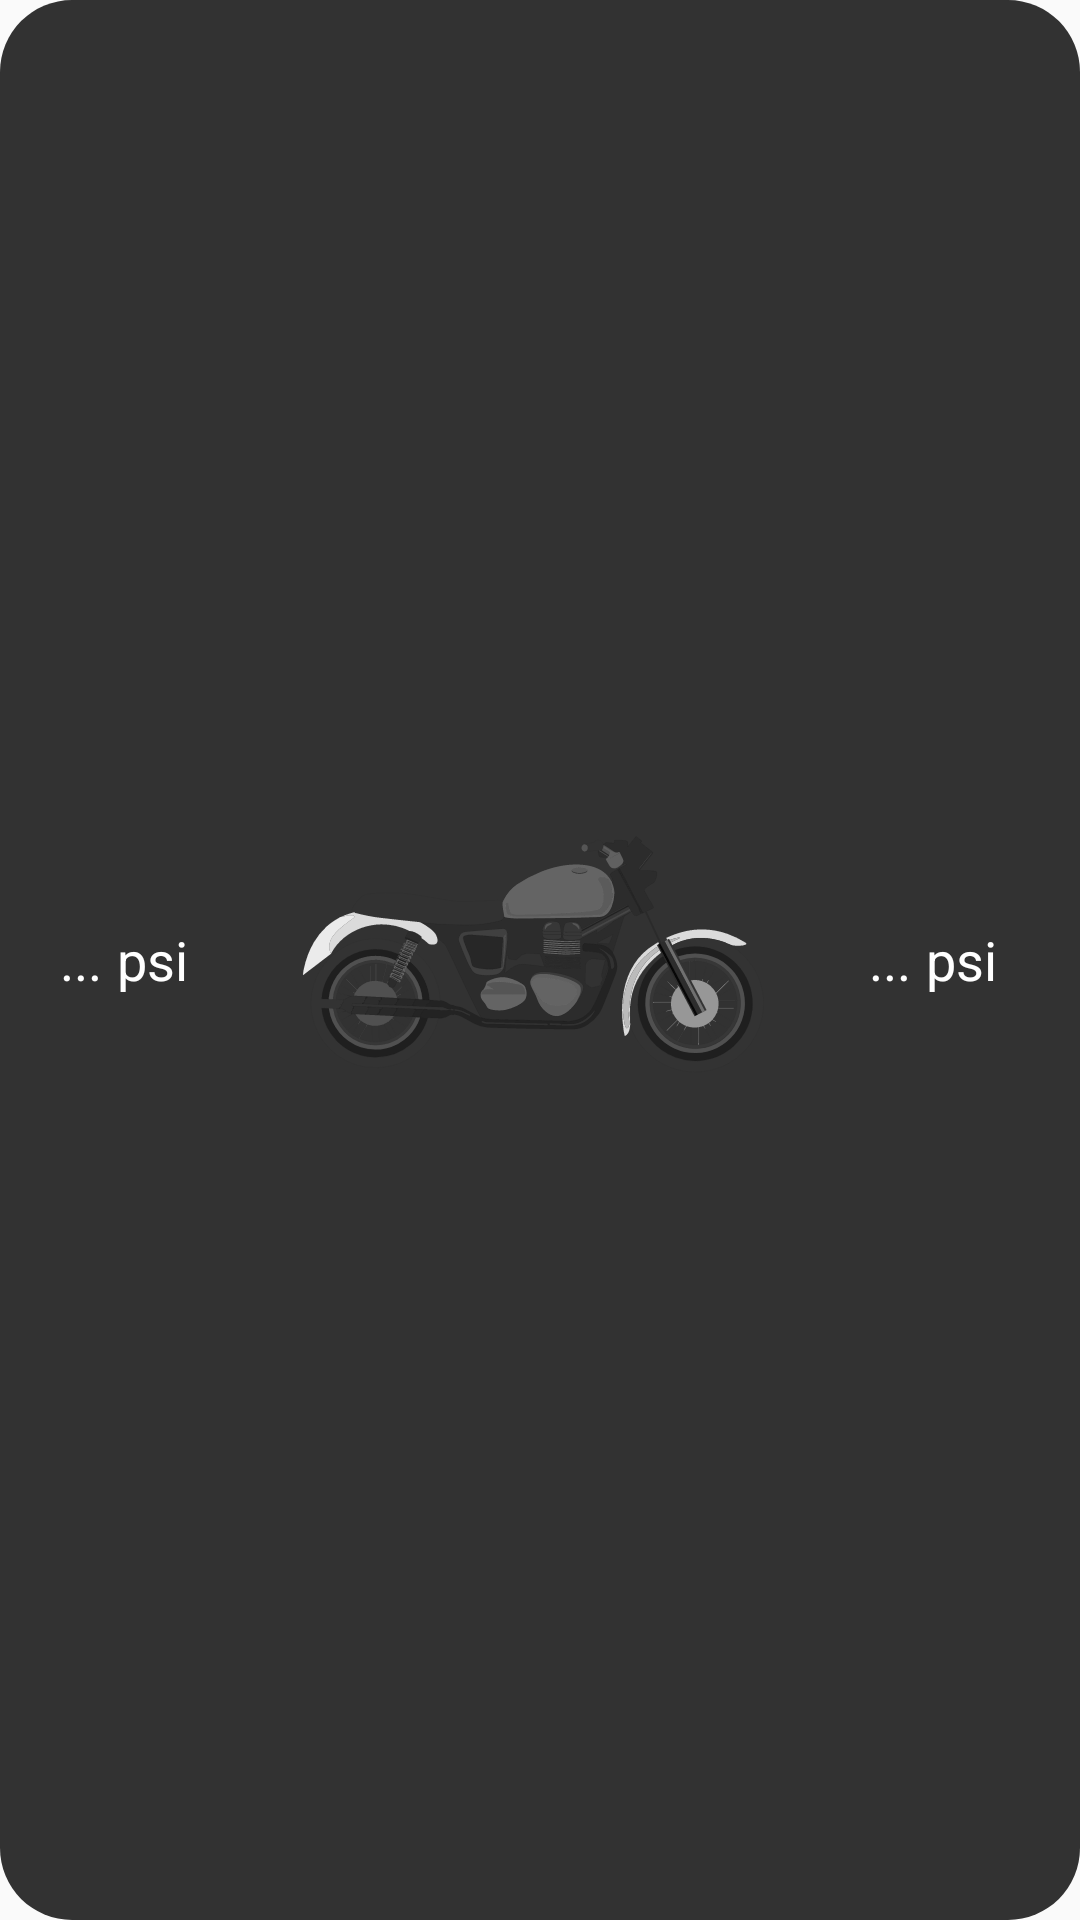

Layout XML and referenced resources for this Android screen:
<!-- AndroidManifest.xml: application theme Theme.MotoTPMS -->
<!-- res/layout/widget_preview.xml -->
<?xml version="1.0" encoding="utf-8"?>
<LinearLayout xmlns:android="http://schemas.android.com/apk/res/android"
    android:id="@+id/widget_layout"
    android:orientation="horizontal"
    android:layout_width="match_parent"
    android:layout_height="match_parent"
    android:paddingLeft="20sp"
    android:paddingRight="20sp"
    android:layout_gravity="center"
    android:showDividers="middle"
    android:divider="@drawable/widget_divider"
    android:background="@drawable/rounded_corner_background">
        <LinearLayout
            android:id="@+id/widget_front"
            android:layout_width="wrap_content"
            android:layout_height="match_parent"
            android:layout_weight="0.3"
            android:orientation="vertical"
            android:gravity="center">

                <LinearLayout
                    android:layout_width="wrap_content"
                    android:layout_height="wrap_content"
                    android:orientation="horizontal"
                    android:layout_gravity="left">
                        <TextView
                            android:id="@+id/widget_front_pressure"
                            android:layout_width="wrap_content"
                            android:layout_height="wrap_content"
                            android:textSize="18sp"
                            android:text="@string/loading_info"
                            android:textColor="@color/white"/>
                        <TextView
                            android:id="@+id/widget_front_pressure_unit"
                            android:layout_width="wrap_content"
                            android:layout_height="wrap_content"
                            android:text="@string/pressure_unit"
                            android:textSize="18sp"
                            android:textColor="@color/white"
                            android:paddingLeft="5sp"
                            android:visibility="visible"/>
                </LinearLayout>
        </LinearLayout>
        <RelativeLayout
            android:layout_width="wrap_content"
            android:layout_height="wrap_content"
            android:layout_weight="0.4"
            android:gravity="center">
                <ImageView
                    android:id="@+id/widget_front_image"
                    android:layout_width="190sp"
                    android:layout_height="wrap_content"
                    android:src="@drawable/rear_no_data_front_no_data"/>
        </RelativeLayout>
        <LinearLayout
            android:layout_width="wrap_content"
            android:layout_height="match_parent"
            android:layout_weight="0.3"
            android:orientation="vertical"
            android:gravity="center">
                <LinearLayout
                    android:layout_width="wrap_content"
                    android:layout_height="wrap_content"
                    android:orientation="horizontal"
                    android:layout_gravity="left">
                        <TextView
                            android:id="@+id/widget_rear_pressure"
                            android:layout_width="wrap_content"
                            android:layout_height="wrap_content"
                            android:textSize="18sp"
                            android:text="@string/loading_info"
                            android:textColor="@color/white"/>
                        <TextView
                            android:id="@+id/widget_rear_pressure_unit"
                            android:layout_width="wrap_content"
                            android:layout_height="wrap_content"
                            android:text="@string/pressure_unit"
                            android:textSize="18sp"
                            android:textColor="@color/white"
                            android:paddingLeft="5sp"
                            android:visibility="visible"/>
                </LinearLayout>
        </LinearLayout>
</LinearLayout>
<!-- resources referenced by this layout -->
<resources>
  <color name="white">#FFFFFFFF</color>
  <!-- drawable rear_no_data_front_no_data: vector/xml drawable (drawable, 112513 chars, omitted) -->
  <!-- drawable rounded_corner_background (drawable) -->
  <?xml version="1.0" encoding="utf-8"?>
  <shape xmlns:android="http://schemas.android.com/apk/res/android">
      <solid android:color="@color/widget_background_tint" /> 
      <corners android:radius="24dp" /> 
  </shape>
  <!-- drawable widget_divider (drawable) -->
  <?xml version="1.0" encoding="utf-8"?>
  <shape xmlns:android="http://schemas.android.com/apk/res/android">
      <size
          android:height="64sp"
          android:width="10sp">
      </size>
  </shape>
  <string name="loading_info">...</string>
  <string name="pressure_unit"> psi</string>
  <style name="Theme.MotoTPMS" parent="android:Theme.Material.Light.NoActionBar" />
  <color name="widget_background_tint">#CC000000</color>
</resources>
